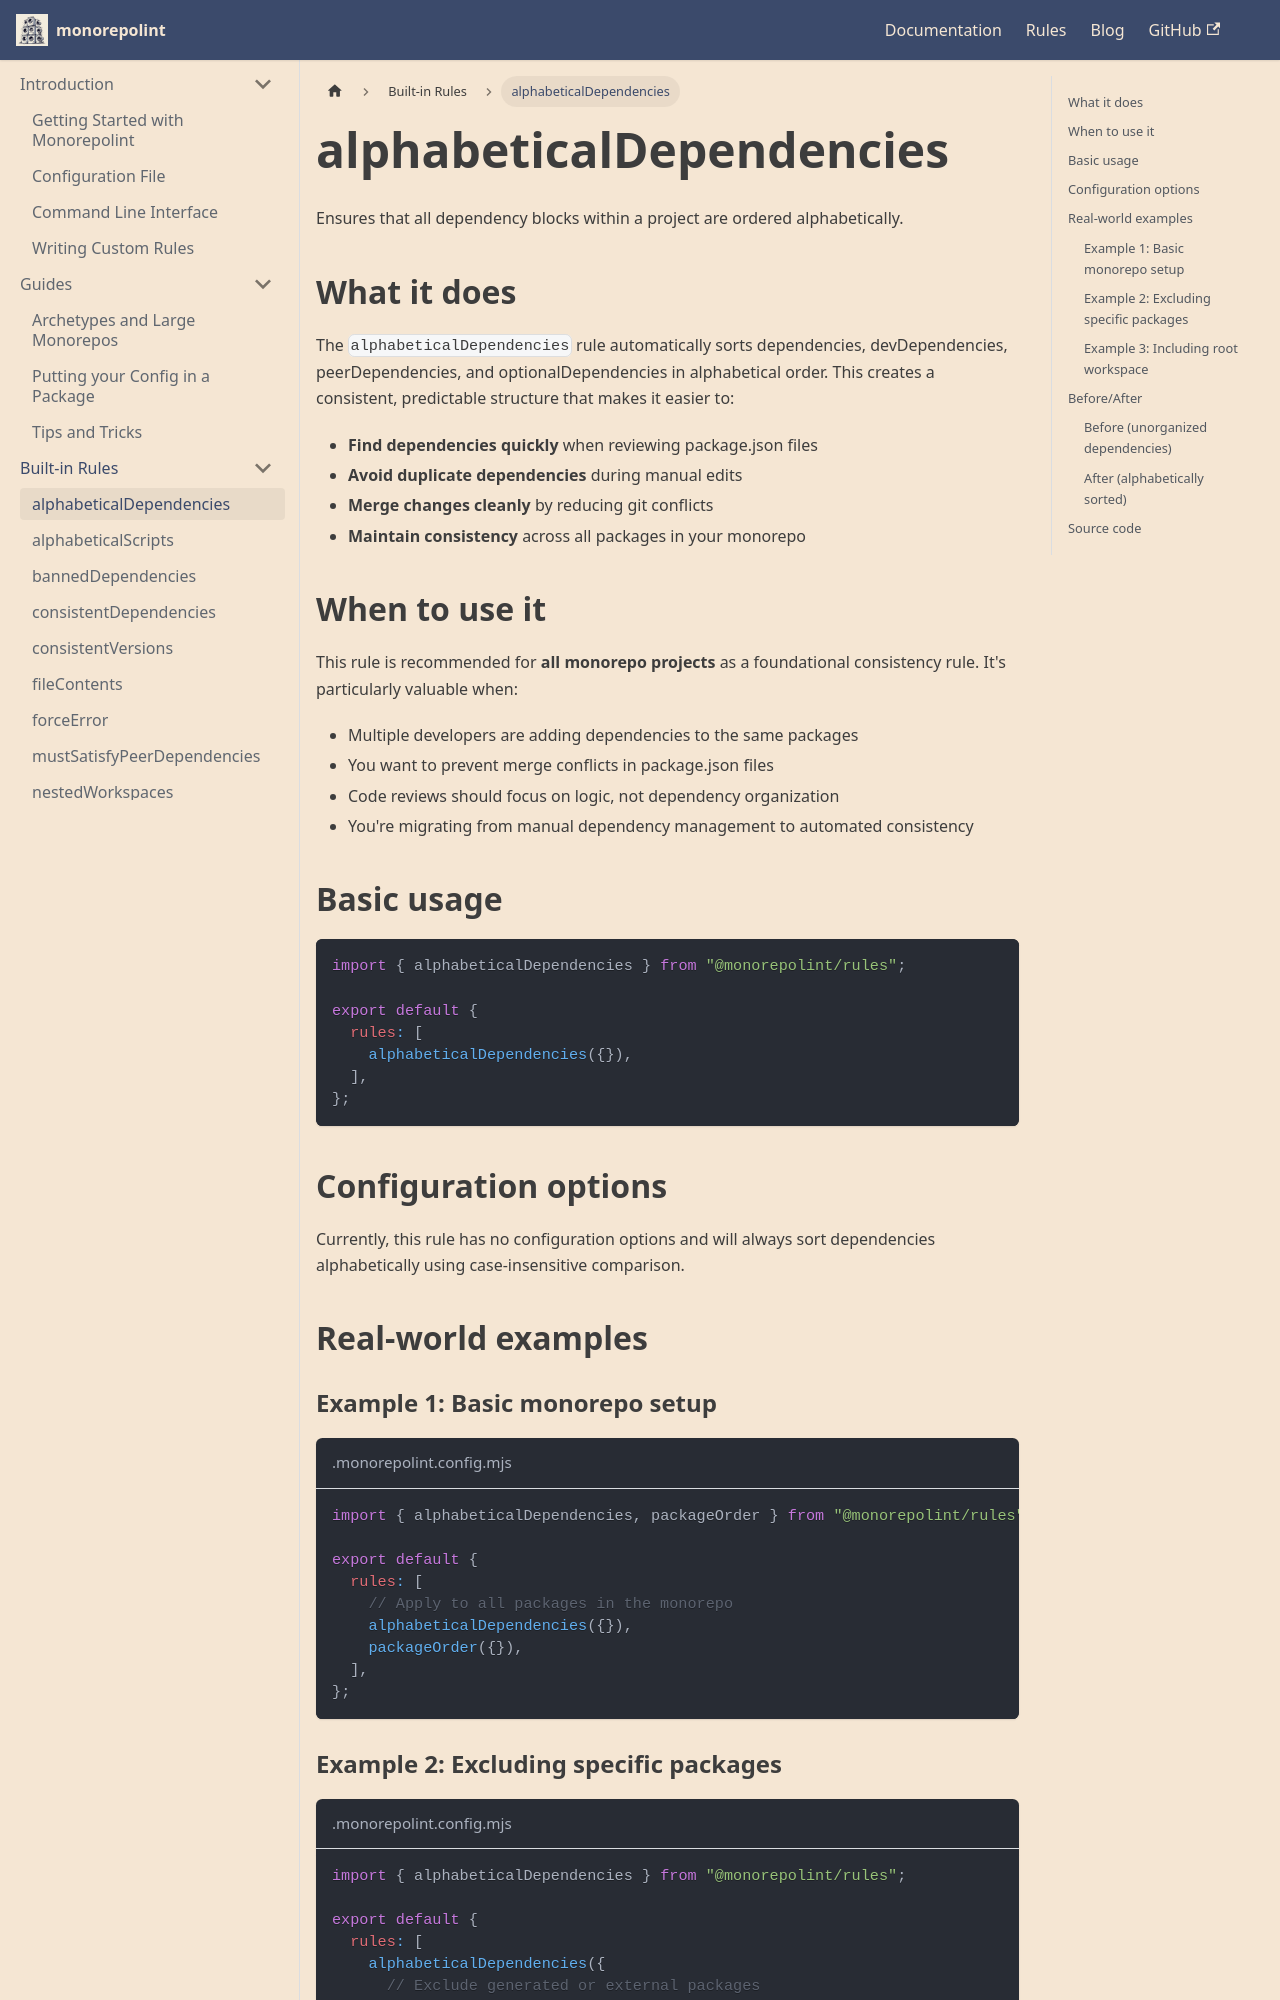

repository: monorepolint/monorepolint · page: docs/rules/alphabetical-dependencies/index.html · generator: docusaurus

---
title: alphabeticalDependencies
---

# alphabeticalDependencies

Ensures that all dependency blocks within a project are ordered alphabetically.

## What it does

The `alphabeticalDependencies` rule automatically sorts dependencies, devDependencies, peerDependencies, and optionalDependencies in alphabetical order. This creates a consistent, predictable structure that makes it easier to:

- **Find dependencies quickly** when reviewing package.json files
- **Avoid duplicate dependencies** during manual edits
- **Merge changes cleanly** by reducing git conflicts
- **Maintain consistency** across all packages in your monorepo

## When to use it

This rule is recommended for **all monorepo projects** as a foundational consistency rule. It's particularly valuable when:

- Multiple developers are adding dependencies to the same packages
- You want to prevent merge conflicts in package.json files
- Code reviews should focus on logic, not dependency organization
- You're migrating from manual dependency management to automated consistency

## Basic usage

```javascript
import { alphabeticalDependencies } from "@monorepolint/rules";

export default {
  rules: [
    alphabeticalDependencies({}),
  ],
};
```

## Configuration options

Currently, this rule has no configuration options and will always sort dependencies alphabetically using case-insensitive comparison.

## Real-world examples
